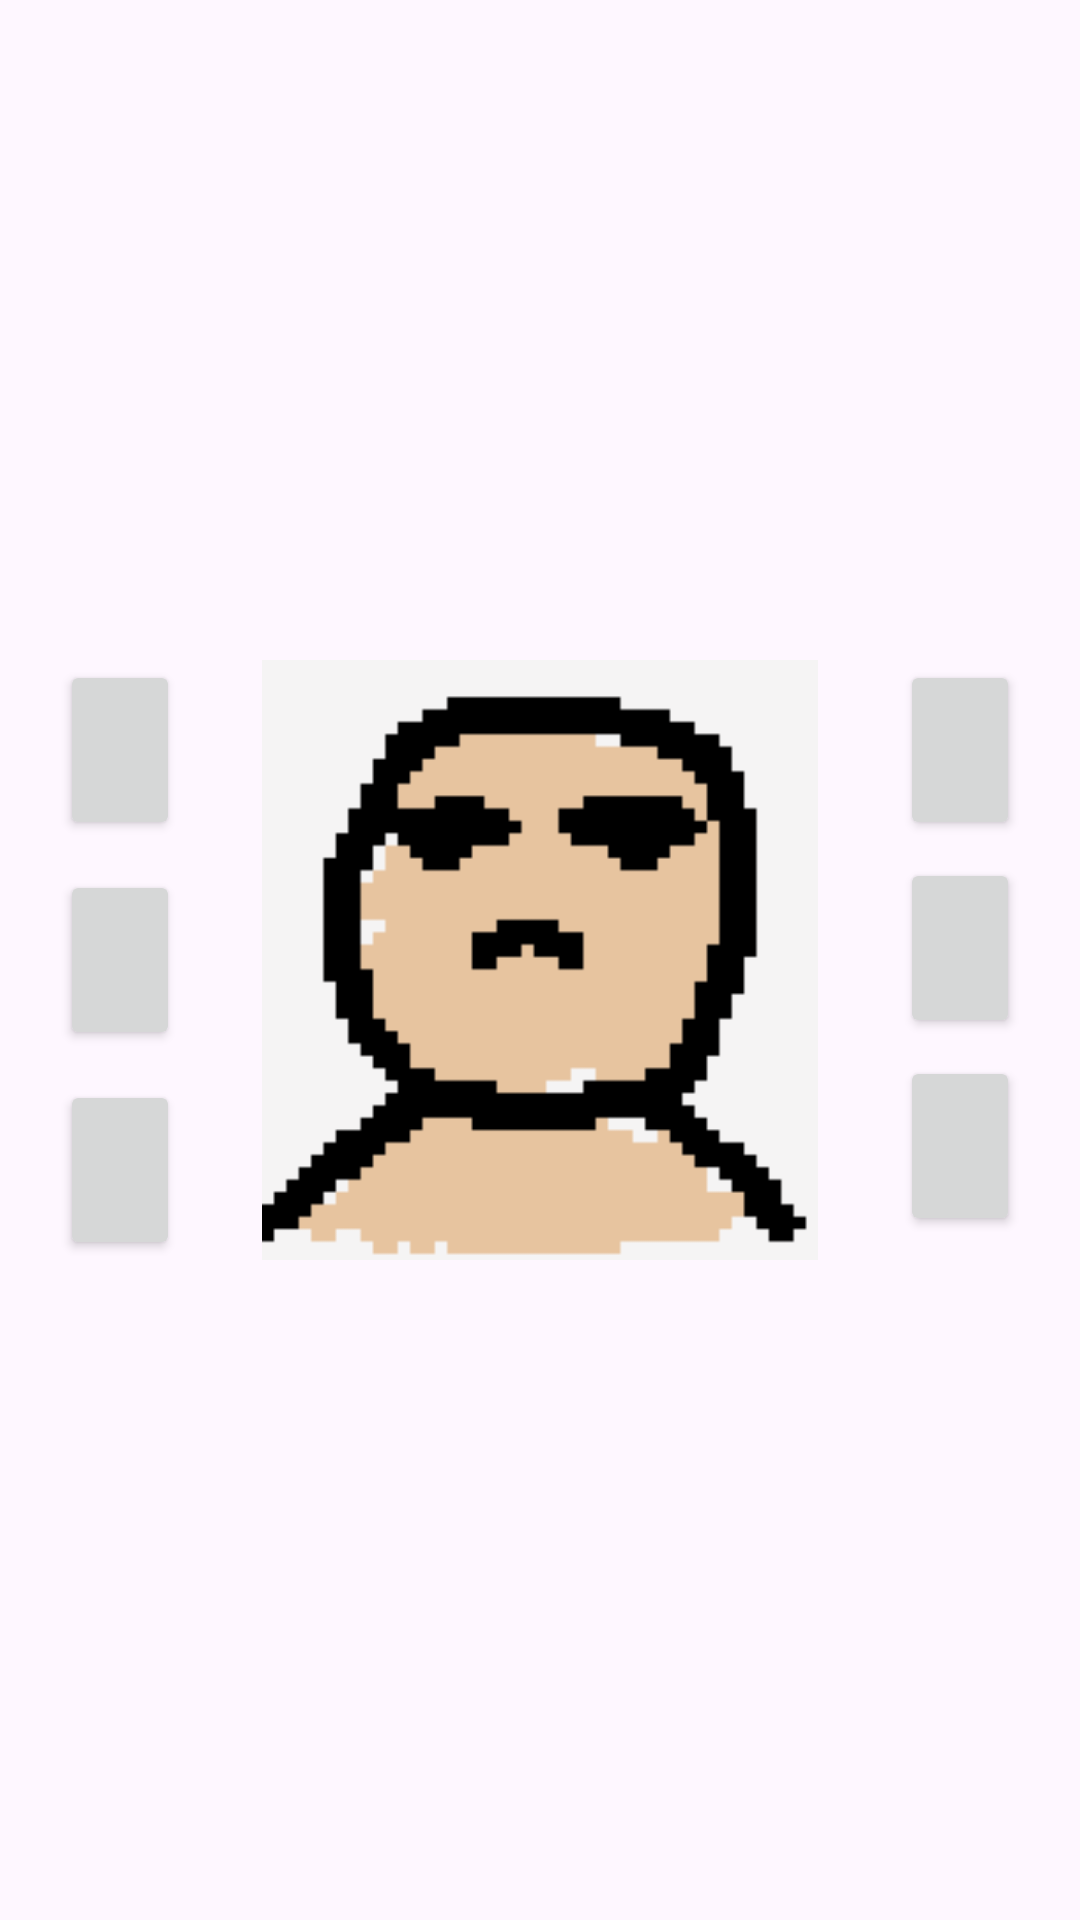

Write the Android layout XML for this screen, with the resource values it uses.
<!-- AndroidManifest.xml: application theme Theme.HideAndGuess -->
<!-- res/layout/fragment_user_edit.xml -->
<?xml version="1.0" encoding="utf-8"?>
<layout xmlns:android="http://schemas.android.com/apk/res/android"
    xmlns:app="http://schemas.android.com/apk/res-auto"
    xmlns:tools="http://schemas.android.com/tools">

    <data>
        <variable
            name="context"
            type="de.thm.mobiletech.hideandguess.UserEditFragment" />
    </data>

    <androidx.constraintlayout.widget.ConstraintLayout
        android:layout_width="match_parent"
        android:layout_height="match_parent"
        tools:context=".PlayerCustomizingFragment">

        <TextView
            android:id="@+id/textViewUserDetailName"
            android:layout_width="wrap_content"
            android:layout_height="wrap_content"
            android:layout_marginTop="32dp"
            android:fontFamily="@font/titanone"
            android:text="@{context.user.username}"
            android:textColor="@color/black"
            android:textSize="30dp"
            app:layout_constraintEnd_toEndOf="parent"
            app:layout_constraintStart_toStartOf="parent"
            app:layout_constraintTop_toTopOf="parent" />

        <ImageView
            android:id="@+id/image_customizing_player"
            android:layout_width="200dp"
            android:layout_height="200dp"
            app:layout_constraintBottom_toBottomOf="parent"
            app:layout_constraintEnd_toEndOf="parent"
            app:layout_constraintStart_toStartOf="parent"
            app:layout_constraintTop_toTopOf="parent"
            android:src="@drawable/example_user_image1"/>

        <Button
            android:id="@+id/button"
            android:layout_width="40dp"
            android:layout_height="60dp"
            app:layout_constraintEnd_toEndOf="parent"
            app:layout_constraintStart_toEndOf="@+id/image_customizing_player"
            app:layout_constraintTop_toTopOf="@+id/image_customizing_player" />

        <Button
            android:id="@+id/button4"
            android:layout_width="40dp"
            android:layout_height="60dp"
            app:layout_constraintEnd_toStartOf="@+id/image_customizing_player"
            app:layout_constraintStart_toStartOf="parent"
            app:layout_constraintTop_toTopOf="@+id/image_customizing_player" />

        <Button
            android:id="@+id/button5"
            android:layout_width="40dp"
            android:layout_height="60dp"
            app:layout_constraintBottom_toBottomOf="@+id/image_customizing_player"
            app:layout_constraintEnd_toStartOf="@+id/image_customizing_player"
            app:layout_constraintStart_toStartOf="parent" />

        <Button
            android:id="@+id/button_player_color_backward"
            android:layout_width="40dp"
            android:layout_height="60dp"
            app:layout_constraintBottom_toTopOf="@+id/button5"
            app:layout_constraintEnd_toStartOf="@+id/image_customizing_player"
            app:layout_constraintStart_toStartOf="parent"
            app:layout_constraintTop_toBottomOf="@+id/button4" />

        <Button
            android:id="@+id/button3"
            android:layout_width="40dp"
            android:layout_height="60dp"
            android:layout_marginBottom="8dp"
            app:layout_constraintBottom_toBottomOf="@+id/image_customizing_player"
            app:layout_constraintEnd_toEndOf="parent"
            app:layout_constraintStart_toEndOf="@+id/image_customizing_player" />

        <Button
            android:id="@+id/button_player_color_forward"
            android:layout_width="40dp"
            android:layout_height="60dp"
            app:layout_constraintBottom_toTopOf="@+id/button3"
            app:layout_constraintEnd_toEndOf="parent"
            app:layout_constraintStart_toEndOf="@+id/image_customizing_player"
            app:layout_constraintTop_toBottomOf="@+id/button" />

    </androidx.constraintlayout.widget.ConstraintLayout>
</layout>
<!-- resources referenced by this layout -->
<resources>
  <color name="black">#FF000000</color>
  <!-- drawable example_user_image1: png bitmap (drawable-v24, 6469 bytes) -->
  <style name="Theme.HideAndGuess" parent="Theme.Material3.DayNight">
          
          <item name="colorPrimary">@color/orange_500</item>
          <item name="colorPrimaryVariant">@color/orange_200</item>
          <item name="colorPrimaryDark">@color/orange_900</item>
          <item name="colorOnPrimary">@color/dark_orange</item>
          
          <item name="colorSecondary">@color/blurple_400</item>
          <item name="colorSecondaryVariant">@color/blurple_200</item>
          <item name="colorOnSecondary">@color/white</item>
          
          <item name="android:statusBarColor">?attr/backgroundColor</item>
          
      </style>
  <color name="orange_500">#FF5722</color>
  <color name="orange_200">#FFAB91</color>
  <color name="orange_900">#BF360C</color>
  <color name="dark_orange">#390C00</color>
  <color name="blurple_400">#5C6BC0</color>
  <color name="blurple_200">#9FA8DA</color>
  <color name="white">#FFFFFFFF</color>
</resources>
